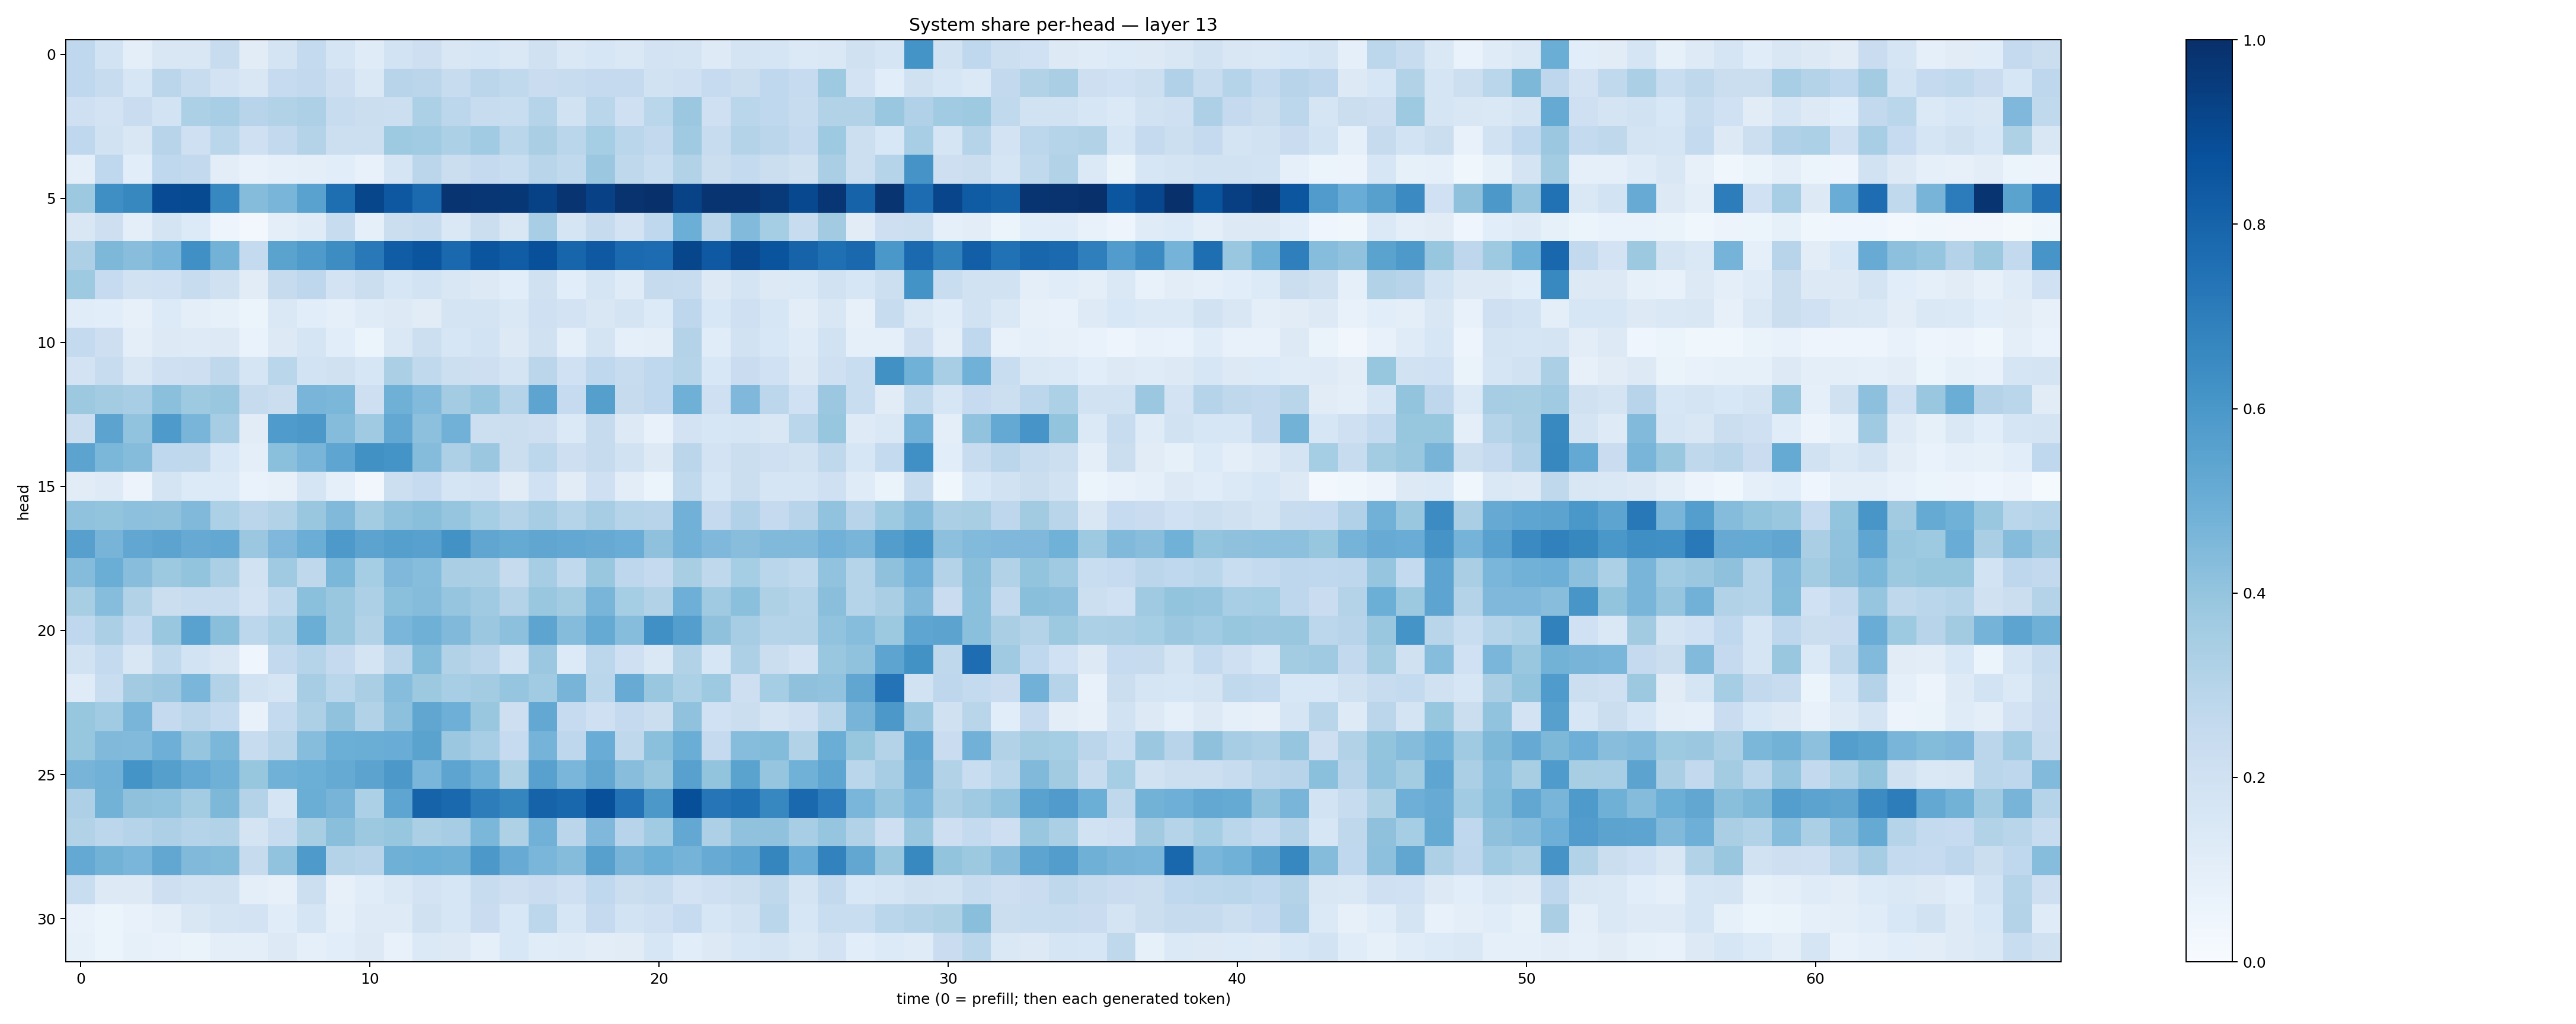

Values plotted in this chart, from the file beside it:
0.26583, 0.18653744, 0.09486455, 0.15013406, 0.14891198, 0.24058208, 0.11033653, 0.17921972, 0.25406533, 0.17086862, 0.1203271, 0.18396159, 0.21210602, 0.15004234, 0.15996319, 0.14773494, 0.19898449, 0.14688952, 0.15797698, 0.14405337, 0.1797776, 0.17965305, 0.12175672, 0.1726304
0.2667, 0.2417, 0.1618, 0.2834, 0.2368, 0.1798, 0.1493, 0.2463, 0.2592, 0.2131, 0.1483, 0.2951, 0.283, 0.2391, 0.2848, 0.2621, 0.2286, 0.2353, 0.2536, 0.2519, 0.1949, 0.2109, 0.2498, 0.2225
0.2034, 0.1823, 0.2296, 0.1848, 0.331, 0.3463, 0.2947, 0.3086, 0.3264, 0.2391, 0.2219, 0.2167, 0.3292, 0.2811, 0.2357, 0.2331, 0.3027, 0.194, 0.2853, 0.2089, 0.2886, 0.3827, 0.2059, 0.2882
0.2661, 0.1885, 0.1497, 0.2931, 0.2036, 0.2885, 0.2064, 0.2579, 0.3067, 0.2187, 0.2154, 0.3717, 0.3652, 0.3317, 0.3635, 0.2852, 0.3393, 0.2886, 0.3551, 0.2869, 0.2584, 0.369, 0.2365, 0.3053
0.09462, 0.2671, 0.1087, 0.2669, 0.2592, 0.1029, 0.07106, 0.09146, 0.1003, 0.1069, 0.07691, 0.1703, 0.2838, 0.2262, 0.2538, 0.2316, 0.2896, 0.2633, 0.3814, 0.2727, 0.2343, 0.3125, 0.2261, 0.2555
0.3766, 0.6343, 0.6635, 0.8908, 0.897, 0.6655, 0.4348, 0.4664, 0.5545, 0.7592, 0.9121, 0.8465, 0.776, 0.9837, 0.9757, 0.9699, 0.9292, 0.982, 0.9308, 0.9851, 0.9938, 0.9253, 0.9815, 0.9808
0.1495, 0.2136, 0.0995, 0.1784, 0.1341, 0.05011, 0.02987, 0.09684, 0.1178, 0.2369, 0.09172, 0.2219, 0.2418, 0.1424, 0.2194, 0.1495, 0.3464, 0.1678, 0.2424, 0.182, 0.2682, 0.4974, 0.282, 0.4427
0.3263, 0.4558, 0.4268, 0.4645, 0.6293, 0.4766, 0.2542, 0.5485, 0.5868, 0.6427, 0.7157, 0.827, 0.8573, 0.7819, 0.8556, 0.8274, 0.8758, 0.7955, 0.84, 0.7764, 0.769, 0.9131, 0.8419, 0.9036
0.3739, 0.2465, 0.1902, 0.2023, 0.2364, 0.1955, 0.111, 0.2438, 0.2755, 0.1804, 0.2213, 0.1627, 0.1837, 0.1511, 0.1267, 0.1059, 0.1986, 0.109, 0.1653, 0.1185, 0.2431, 0.2363, 0.1326, 0.1788
0.116, 0.1068, 0.07929, 0.134, 0.09892, 0.08324, 0.05368, 0.1429, 0.108, 0.08751, 0.1203, 0.1306, 0.1122, 0.1739, 0.1725, 0.1436, 0.205, 0.1806, 0.1514, 0.179, 0.136, 0.2753, 0.1544, 0.204
0.2543, 0.2124, 0.09894, 0.1289, 0.1229, 0.13, 0.06943, 0.1312, 0.1684, 0.1061, 0.05127, 0.1449, 0.2177, 0.1591, 0.1843, 0.1297, 0.1965, 0.09355, 0.175, 0.08968, 0.1001, 0.3055, 0.1141, 0.1908
0.1827, 0.2399, 0.1513, 0.2072, 0.214, 0.2714, 0.171, 0.2877, 0.1851, 0.1954, 0.1633, 0.3323, 0.2647, 0.2175, 0.2139, 0.1772, 0.2813, 0.1993, 0.2688, 0.2357, 0.2692, 0.2974, 0.1556, 0.2269
0.3782, 0.3591, 0.3442, 0.4201, 0.3721, 0.3835, 0.2451, 0.2251, 0.4666, 0.4596, 0.2133, 0.489, 0.4444, 0.3578, 0.397, 0.2985, 0.5429, 0.2468, 0.5641, 0.2438, 0.2691, 0.4911, 0.2109, 0.4513
0.2238, 0.5448, 0.4061, 0.5892, 0.4667, 0.35, 0.1132, 0.5849, 0.5949, 0.435, 0.3702, 0.5262, 0.4176, 0.4842, 0.2155, 0.2208, 0.2121, 0.1384, 0.2456, 0.1316, 0.07366, 0.1798, 0.1573, 0.1716
0.5456, 0.4572, 0.4351, 0.2675, 0.2713, 0.1546, 0.09523, 0.4195, 0.4651, 0.5367, 0.6258, 0.6142, 0.4371, 0.3281, 0.3798, 0.2205, 0.2776, 0.2126, 0.2443, 0.1935, 0.1288, 0.2826, 0.1815, 0.2211
0.1101, 0.124, 0.05772, 0.1792, 0.1359, 0.1355, 0.06735, 0.08082, 0.1677, 0.08753, 0.03508, 0.2152, 0.2483, 0.1698, 0.1806, 0.1094, 0.2022, 0.1099, 0.2095, 0.1023, 0.06031, 0.2623, 0.1578, 0.2259
0.4099, 0.3991, 0.4179, 0.4104, 0.4478, 0.33, 0.2842, 0.3153, 0.3838, 0.4466, 0.3567, 0.4087, 0.4234, 0.3968, 0.3551, 0.3075, 0.3482, 0.3033, 0.3515, 0.3025, 0.2954, 0.4816, 0.2516, 0.3187
0.5605, 0.472, 0.5284, 0.5434, 0.5133, 0.5236, 0.3816, 0.4499, 0.502, 0.5901, 0.5448, 0.5659, 0.5562, 0.6235, 0.5337, 0.5166, 0.5333, 0.5241, 0.5121, 0.5067, 0.4102, 0.4836, 0.453, 0.429
0.4355, 0.5002, 0.4287, 0.3762, 0.399, 0.334, 0.1908, 0.3702, 0.2726, 0.4571, 0.3536, 0.4494, 0.4324, 0.3381, 0.3354, 0.2459, 0.3495, 0.2629, 0.3833, 0.2769, 0.2528, 0.3434, 0.2723, 0.3531
0.3414, 0.4334, 0.3125, 0.2247, 0.2407, 0.2359, 0.1835, 0.2624, 0.4203, 0.3882, 0.3256, 0.4214, 0.4371, 0.3949, 0.3677, 0.3085, 0.3872, 0.3588, 0.4658, 0.3537, 0.311, 0.4931, 0.3709, 0.4212
0.2691, 0.3353, 0.2543, 0.3853, 0.5512, 0.4253, 0.2802, 0.3298, 0.5036, 0.3831, 0.3111, 0.4621, 0.4884, 0.4485, 0.3811, 0.4163, 0.542, 0.4362, 0.5184, 0.4336, 0.6304, 0.5664, 0.4104, 0.3489
0.1927, 0.2573, 0.1491, 0.2654, 0.1838, 0.1512, 0.03957, 0.2597, 0.2983, 0.2514, 0.1788, 0.2835, 0.4403, 0.312, 0.2815, 0.1868, 0.3799, 0.1348, 0.2806, 0.2056, 0.1477, 0.3138, 0.1596, 0.3261
0.1181, 0.2327, 0.3609, 0.3812, 0.4615, 0.3143, 0.1878, 0.1648, 0.3483, 0.2875, 0.3367, 0.4314, 0.3753, 0.345, 0.3555, 0.3957, 0.3641, 0.4717, 0.2884, 0.5099, 0.3865, 0.3305, 0.3745, 0.2117
0.3921, 0.3654, 0.4687, 0.2514, 0.2822, 0.257, 0.078, 0.2555, 0.3271, 0.4078, 0.3152, 0.4142, 0.5331, 0.4944, 0.3886, 0.2129, 0.5246, 0.2488, 0.2081, 0.2503, 0.2192, 0.4097, 0.2029, 0.2251
0.3922, 0.4456, 0.4434, 0.4957, 0.3954, 0.4579, 0.2368, 0.2928, 0.432, 0.4969, 0.5017, 0.5069, 0.5491, 0.3828, 0.3465, 0.248, 0.4752, 0.2742, 0.5077, 0.2699, 0.4211, 0.5012, 0.2508, 0.433
0.4701, 0.4813, 0.6149, 0.5631, 0.5225, 0.4921, 0.3944, 0.4853, 0.4983, 0.5195, 0.5456, 0.5957, 0.4625, 0.541, 0.4847, 0.3221, 0.5576, 0.4636, 0.5281, 0.4272, 0.3892, 0.5578, 0.402, 0.5481
0.3248, 0.4796, 0.4141, 0.4032, 0.3593, 0.4541, 0.3066, 0.171, 0.5, 0.4716, 0.3298, 0.5379, 0.8027, 0.7777, 0.6996, 0.6685, 0.8041, 0.7857, 0.8751, 0.7456, 0.5956, 0.882, 0.7306, 0.7509
0.3153, 0.28, 0.3031, 0.325, 0.3026, 0.3129, 0.1789, 0.2346, 0.3436, 0.4253, 0.3768, 0.393, 0.3341, 0.3481, 0.4592, 0.3206, 0.4813, 0.2823, 0.4525, 0.2968, 0.3663, 0.5242, 0.3267, 0.4077
0.5229, 0.4774, 0.463, 0.529, 0.4491, 0.4406, 0.2442, 0.403, 0.5888, 0.3077, 0.2942, 0.4905, 0.4966, 0.4886, 0.5951, 0.5099, 0.4639, 0.4374, 0.5601, 0.4705, 0.4965, 0.4765, 0.5086, 0.5373
0.233, 0.128, 0.1276, 0.2131, 0.1909, 0.1989, 0.1002, 0.08032, 0.2168, 0.08089, 0.1133, 0.1421, 0.1828, 0.1565, 0.2391, 0.2134, 0.2293, 0.2068, 0.2692, 0.2222, 0.2405, 0.1799, 0.205, 0.2232
0.07084, 0.05353, 0.07718, 0.09783, 0.1496, 0.1748, 0.1804, 0.1154, 0.1702, 0.09202, 0.123, 0.1237, 0.1978, 0.1619, 0.2267, 0.1544, 0.2805, 0.1619, 0.2526, 0.1853, 0.2104, 0.2489, 0.1625, 0.1891
0.08381, 0.06154, 0.08229, 0.07149, 0.06287, 0.1001, 0.09544, 0.1312, 0.09053, 0.1067, 0.1314, 0.07165, 0.138, 0.1261, 0.08765, 0.154, 0.1169, 0.1204, 0.1028, 0.1119, 0.1578, 0.1065, 0.1308, 0.1628
